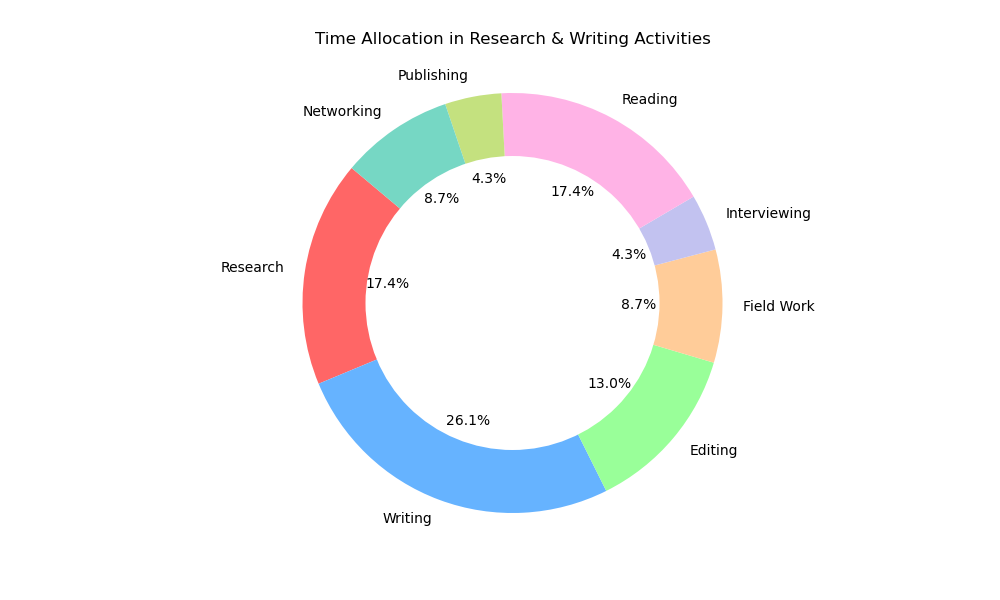

The data file committed next to this chart (first rows):
Activity, Hours Spent
Research, 2
Writing, 3
Editing, 1.5
Field Work, 1
Interviewing, 0.5
Reading, 2
Publishing, 0.5
Networking, 1
